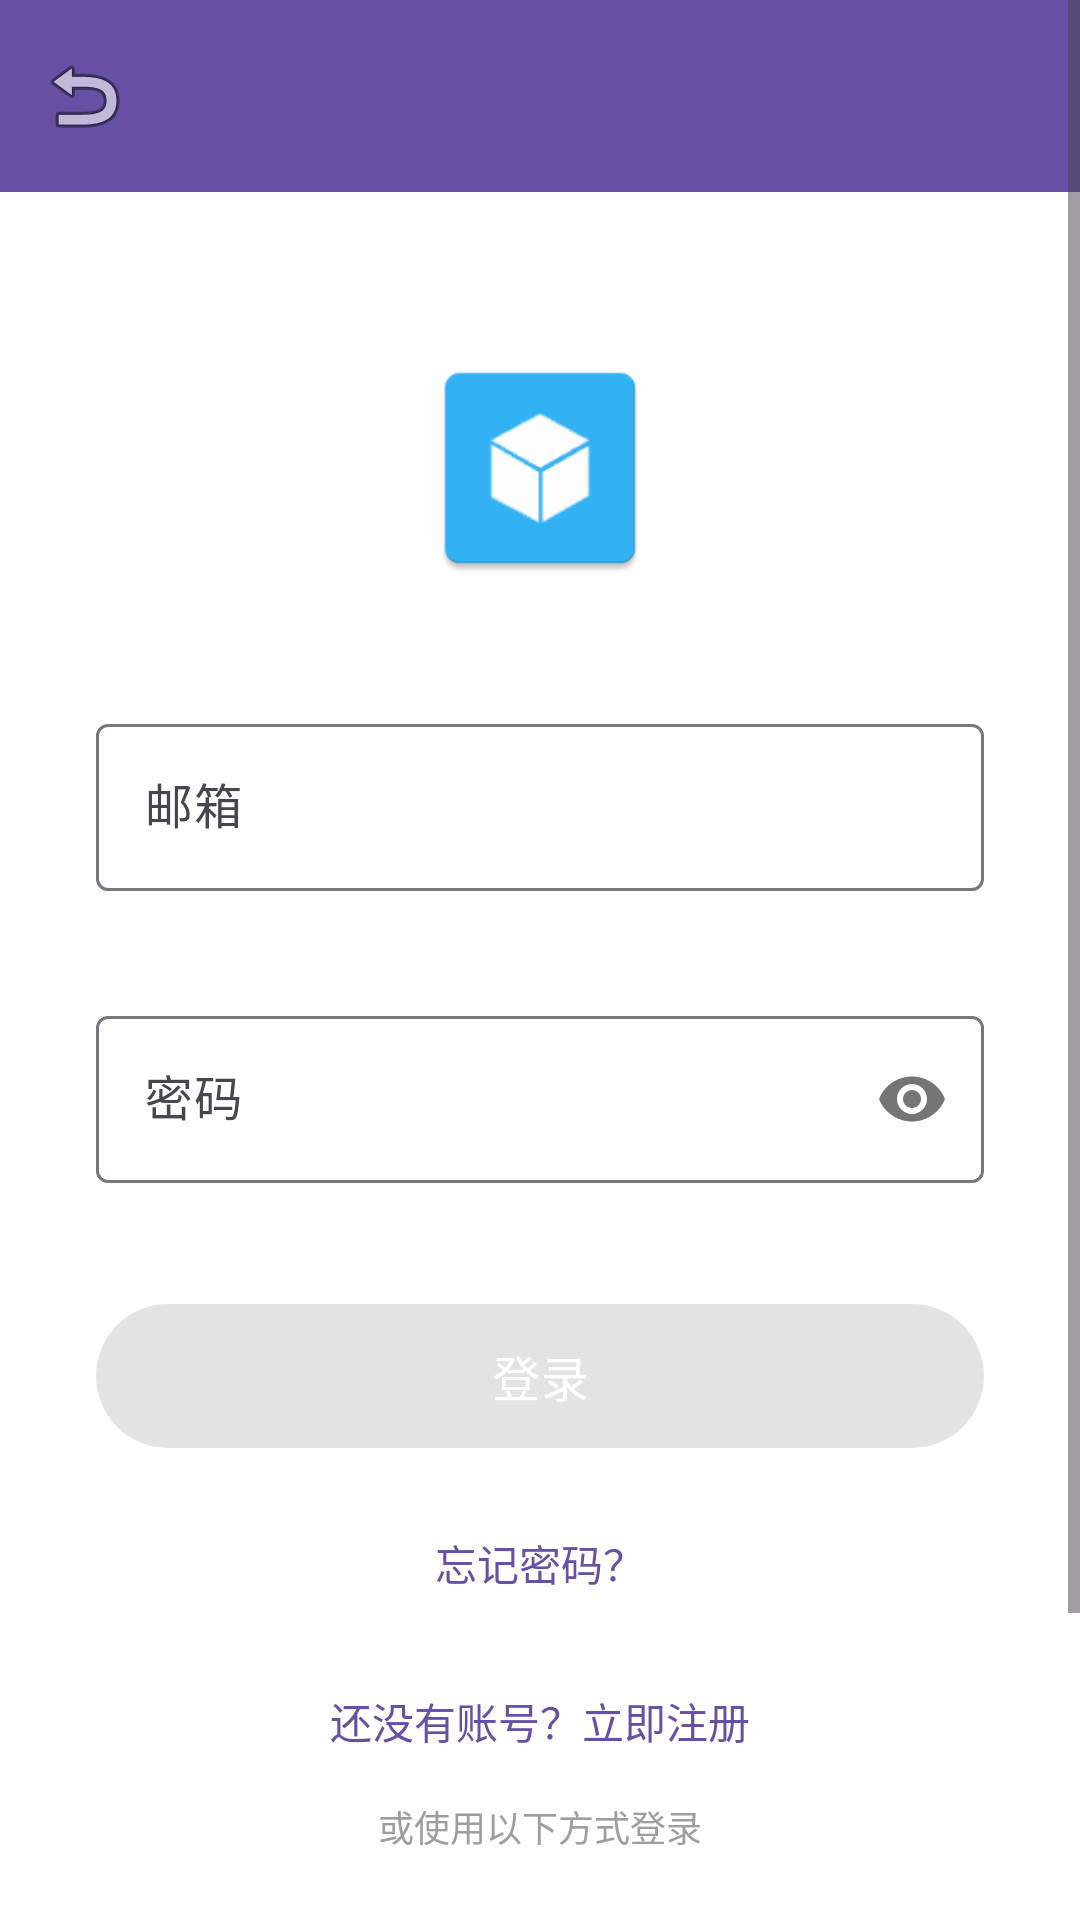

Reconstruct the res/layout file that produces this screen, plus the resources it refers to.
<!-- AndroidManifest.xml: application theme Theme.News -->
<!-- res/layout/activity_login_register.xml -->
<?xml version="1.0" encoding="utf-8"?>
<ScrollView xmlns:android="http://schemas.android.com/apk/res/android"
    xmlns:app="http://schemas.android.com/apk/res-auto"
    android:layout_width="match_parent"
    android:layout_height="match_parent"
    android:background="@color/white"
    android:fillViewport="true">

    <LinearLayout
        android:layout_width="match_parent"
        android:layout_height="wrap_content"
        android:orientation="vertical">

        
        <com.google.android.material.appbar.AppBarLayout
            android:layout_width="match_parent"
            android:layout_height="wrap_content"
            android:theme="@style/ThemeOverlay.AppCompat.Dark.ActionBar"
            android:fitsSystemWindows="true">

            <com.google.android.material.appbar.MaterialToolbar
                android:id="@+id/toolbar"
                android:layout_width="match_parent"
                android:layout_height="?attr/actionBarSize"
                android:background="?attr/colorPrimary"
                app:titleTextColor="@color/white"
                app:navigationIcon="@android:drawable/ic_menu_revert"
                app:popupTheme="@style/ThemeOverlay.AppCompat.Light" />

        </com.google.android.material.appbar.AppBarLayout>


        
        <LinearLayout
            android:layout_width="match_parent"
            android:layout_height="wrap_content"
            android:orientation="vertical"
            android:padding="32dp">

            
            <ImageView
                android:layout_width="80dp"
                android:layout_height="80dp"
                android:layout_gravity="center_horizontal"
                android:layout_marginTop="20dp"
                android:layout_marginBottom="40dp"
                android:src="@mipmap/ic_launcher"
                android:contentDescription="@string/app_name" />

            
            <com.google.android.material.textfield.TextInputLayout
                android:id="@+id/tilEmail"
                android:layout_width="match_parent"
                android:layout_height="wrap_content"
                android:layout_marginBottom="16dp"
                app:errorEnabled="true"
                app:boxBackgroundMode="outline"
                app:placeholderText="@string/hint_email">

                <com.google.android.material.textfield.TextInputEditText
                    android:id="@+id/etEmail"
                    android:layout_width="match_parent"
                    android:layout_height="wrap_content"
                    android:hint="@string/hint_email"
                    android:inputType="textEmailAddress"
                    android:maxLines="1"
                    android:singleLine="true" />

            </com.google.android.material.textfield.TextInputLayout>

            
            <com.google.android.material.textfield.TextInputLayout
                android:id="@+id/tilUsername"
                android:layout_width="match_parent"
                android:layout_height="wrap_content"
                android:layout_marginBottom="16dp"
                android:visibility="gone"
                app:errorEnabled="true"
                app:boxBackgroundMode="outline"
                app:placeholderText="@string/hint_username">

                <com.google.android.material.textfield.TextInputEditText
                    android:id="@+id/etUsername"
                    android:layout_width="match_parent"
                    android:layout_height="wrap_content"
                    android:hint="@string/hint_username"
                    android:inputType="text"
                    android:maxLines="1"
                    android:singleLine="true" />

            </com.google.android.material.textfield.TextInputLayout>

            
            <com.google.android.material.textfield.TextInputLayout
                android:id="@+id/tilPassword"
                android:layout_width="match_parent"
                android:layout_height="wrap_content"
                android:layout_marginBottom="16dp"
                app:errorEnabled="true"
                app:boxBackgroundMode="outline"
                app:placeholderText="@string/hint_password"
                app:passwordToggleEnabled="true">

                <com.google.android.material.textfield.TextInputEditText
                    android:id="@+id/etPassword"
                    android:layout_width="match_parent"
                    android:layout_height="wrap_content"
                    android:hint="@string/hint_password"
                    android:inputType="textPassword"
                    android:maxLines="1"
                    android:singleLine="true" />

            </com.google.android.material.textfield.TextInputLayout>

            
            <com.google.android.material.textfield.TextInputLayout
                android:id="@+id/tilConfirmPassword"
                android:layout_width="match_parent"
                android:layout_height="wrap_content"
                android:layout_marginBottom="24dp"
                android:visibility="gone"
                app:errorEnabled="true"
                app:boxBackgroundMode="outline"
                app:placeholderText="@string/hint_confirm_password"
                app:passwordToggleEnabled="true">

                <com.google.android.material.textfield.TextInputEditText
                    android:id="@+id/etConfirmPassword"
                    android:layout_width="match_parent"
                    android:layout_height="wrap_content"
                    android:hint="@string/hint_confirm_password"
                    android:inputType="textPassword"
                    android:maxLines="1"
                    android:singleLine="true" />

            </com.google.android.material.textfield.TextInputLayout>

            
            <com.google.android.material.button.MaterialButton
                android:id="@+id/btnSubmit"
                android:layout_width="match_parent"
                android:layout_height="56dp"
                android:layout_marginBottom="24dp"
                android:enabled="false"
                android:text="@string/login"
                android:textColor="@color/white"
                android:textSize="16sp"
                app:cornerRadius="28dp" />

            
            <TextView
                android:id="@+id/tvForgotPassword"
                android:layout_width="wrap_content"
                android:layout_height="wrap_content"
                android:layout_gravity="center_horizontal"
                android:layout_marginBottom="32dp"
                android:text="@string/forgot_password"
                android:textColor="?attr/colorPrimary"
                android:textSize="14sp" />

            
            <TextView
                android:id="@+id/tvSwitchMode"
                android:layout_width="wrap_content"
                android:layout_height="wrap_content"
                android:layout_gravity="center_horizontal"
                android:layout_marginBottom="16dp"
                android:text="@string/switch_to_register"
                android:textColor="?attr/colorPrimary"
                android:textSize="14sp" />

            
            <TextView
                android:id="@+id/tvSwitchModeHint"
                android:layout_width="wrap_content"
                android:layout_height="wrap_content"
                android:layout_gravity="center_horizontal"
                android:layout_marginBottom="24dp"
                android:text="@string/or_login_with"
                android:textColor="@color/gray"
                android:textSize="12sp" />

            
            <LinearLayout
                android:layout_width="match_parent"
                android:layout_height="wrap_content"
                android:layout_marginBottom="40dp"
                android:gravity="center"
                android:orientation="horizontal">

                
                <ImageView
                    android:id="@+id/ivWechatLogin"
                    android:layout_width="48dp"
                    android:layout_height="48dp"
                    android:layout_marginHorizontal="16dp"
                    android:src="@android:drawable/ic_menu_share"
                    android:contentDescription="@string/wechat_login" />

                
                <ImageView
                    android:id="@+id/ivQqLogin"
                    android:layout_width="48dp"
                    android:layout_height="48dp"
                    android:layout_marginHorizontal="16dp"
                    android:src="@android:drawable/ic_menu_send"
                    android:contentDescription="@string/qq_login" />

                
                <ImageView
                    android:id="@+id/ivWeiboLogin"
                    android:layout_width="48dp"
                    android:layout_height="48dp"
                    android:layout_marginHorizontal="16dp"
                    android:src="@android:drawable/ic_menu_edit"
                    android:contentDescription="@string/weibo_login" />

            </LinearLayout>

            
            <ProgressBar
                android:id="@+id/progressBar"
                android:layout_width="wrap_content"
                android:layout_height="wrap_content"
                android:layout_gravity="center_horizontal"
                android:visibility="gone" />

        </LinearLayout>

    </LinearLayout>

</ScrollView>
<!-- resources referenced by this layout -->
<resources>
  <color name="gray">#9E9E9E</color>
  <color name="white">#FFFFFF</color>
  <!-- mipmap ic_launcher: png bitmap (mipmap-hdpi, 1840 bytes) -->
  <string name="app_name">PICOOC</string>
  <string name="forgot_password">忘记密码？</string>
  <string name="hint_confirm_password">确认密码</string>
  <string name="hint_email">邮箱</string>
  <string name="hint_password">密码</string>
  <string name="hint_username">用户名</string>
  <string name="login">登录</string>
  <string name="or_login_with">或使用以下方式登录</string>
  <string name="qq_login">QQ登录</string>
  <string name="switch_to_register">还没有账号？立即注册</string>
  <string name="wechat_login">微信登录</string>
  <string name="weibo_login">微博登录</string>
  <style name="Theme.News" parent="Base.Theme.News" />
  <style name="Base.Theme.News" parent="Theme.Material3.DayNight.NoActionBar">
          
          
          
          <item name="android:statusBarColor">@android:color/transparent</item>
  
      </style>
</resources>
